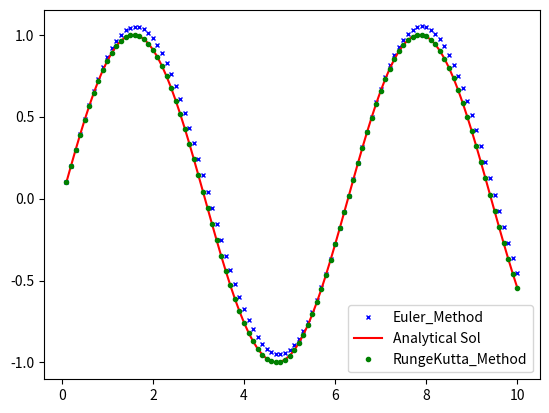

This figure's Python source:
import numpy as np
import matplotlib.pyplot as plt

def f_x_y(x):
    return np.cos(x)
h=0.1
x0,y0=0,0
sol_euler=np.zeros((3,100))
sol_rk=np.zeros((2,100))

i=1
# Euler Method
while i<=100:
    dy=f_x_y(x0)
    y1=y0+(h*dy)
    x1=x0+h
    sol_euler[0][i-1]=x1
    sol_euler[1][i-1]=y1
    sol_euler[2][i-1]=np.sin(x1) # Actual solution
    x0,y0=x1,y1
    i+=1
# Runge-Kutta 4th Order method
i=1
x0,y0=0,0
while i<=100:
    k1=h*f_x_y(x0)
    k2=h*f_x_y(x0+(h/2))
    k3=h*f_x_y(x0+(h/2))
    k4=h*f_x_y(x0+(h))
    x1=x0+h
    y1=y0+((1/6)*(k1+(2*k2)+(2*k3)+k4))
    sol_rk[0][i-1]=x1
    sol_rk[1][i-1]=y1
    x0,y0=x1,y1
    i+=1

plt.plot(sol_euler[0],sol_euler[1],"bx",label="Euler_Method",markersize=3)
plt.plot(sol_euler[0],sol_euler[2],"r-",label="Analytical Sol")
plt.plot(sol_rk[0],sol_rk[1],"go",label="RungeKutta_Method",markersize=3)
plt.legend(loc="lower right")
plt.show()
